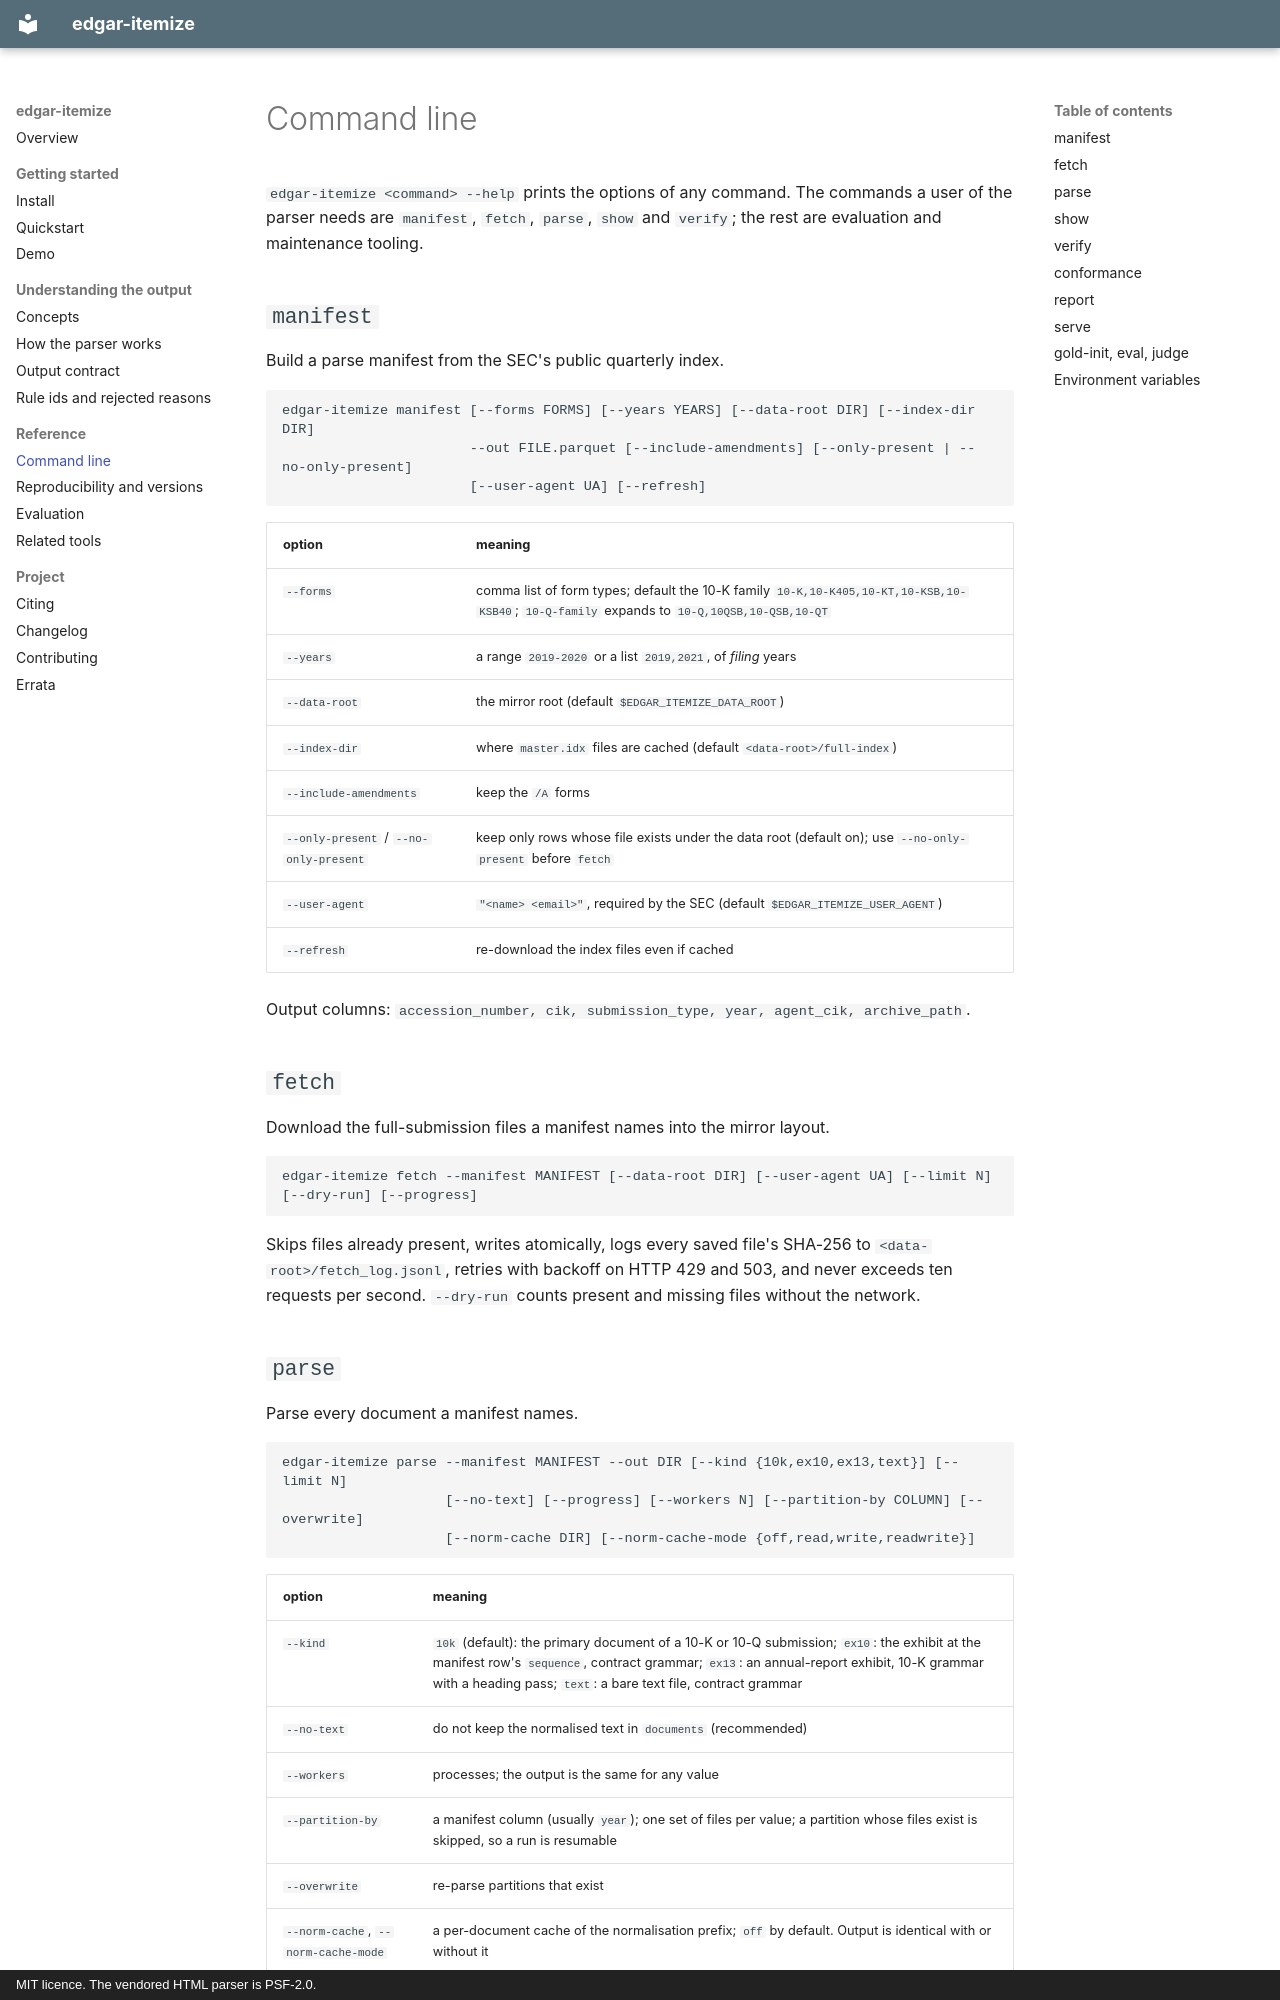

repository: MalcolmWardlaw/edgar-itemize · page: cli/index.html · generator: mkdocs · copyright: MIT licence. The vendored HTML parser is PSF-2.0.

# Command line

`edgar-itemize <command> --help` prints the options of any command. The commands a user
of the parser needs are `manifest`, `fetch`, `parse`, `show` and `verify`; the rest are
evaluation and maintenance tooling.

## `manifest`

Build a parse manifest from the SEC's public quarterly index.

```
edgar-itemize manifest [--forms FORMS] [--years YEARS] [--data-root DIR] [--index-dir DIR]
                       --out FILE.parquet [--include-amendments] [--only-present | --no-only-present]
                       [--user-agent UA] [--refresh]
```

| option | meaning |
|---|---|
| `--forms` | comma list of form types; default the 10-K family `10-K,10-K405,10-KT,10-KSB,10-KSB40`; `10-Q-family` expands to `10-Q,10QSB,10-QSB,10-QT` |
| `--years` | a range `2019-2020` or a list `2019,2021`, of *filing* years |
| `--data-root` | the mirror root (default `$EDGAR_ITEMIZE_DATA_ROOT`) |
| `--index-dir` | where `master.idx` files are cached (default `<data-root>/full-index`) |
| `--include-amendments` | keep the `/A` forms |
| `--only-present` / `--no-only-present` | keep only rows whose file exists under the data root (default on); use `--no-only-present` before `fetch` |
| `--user-agent` | `"<name> <email>"`, required by the SEC (default `$EDGAR_ITEMIZE_USER_AGENT`) |
| `--refresh` | re-download the index files even if cached |

Output columns: `accession_number, cik, submission_type, year, agent_cik, archive_path`.

## `fetch`

Download the full-submission files a manifest names into the mirror layout.

```
edgar-itemize fetch --manifest MANIFEST [--data-root DIR] [--user-agent UA] [--limit N] [--dry-run] [--progress]
```

Skips files already present, writes atomically, logs every saved file's SHA-256 to
`<data-root>/fetch_log.jsonl`, retries with backoff on HTTP 429 and 503, and never exceeds
ten requests per second. `--dry-run` counts present and missing files without the network.
